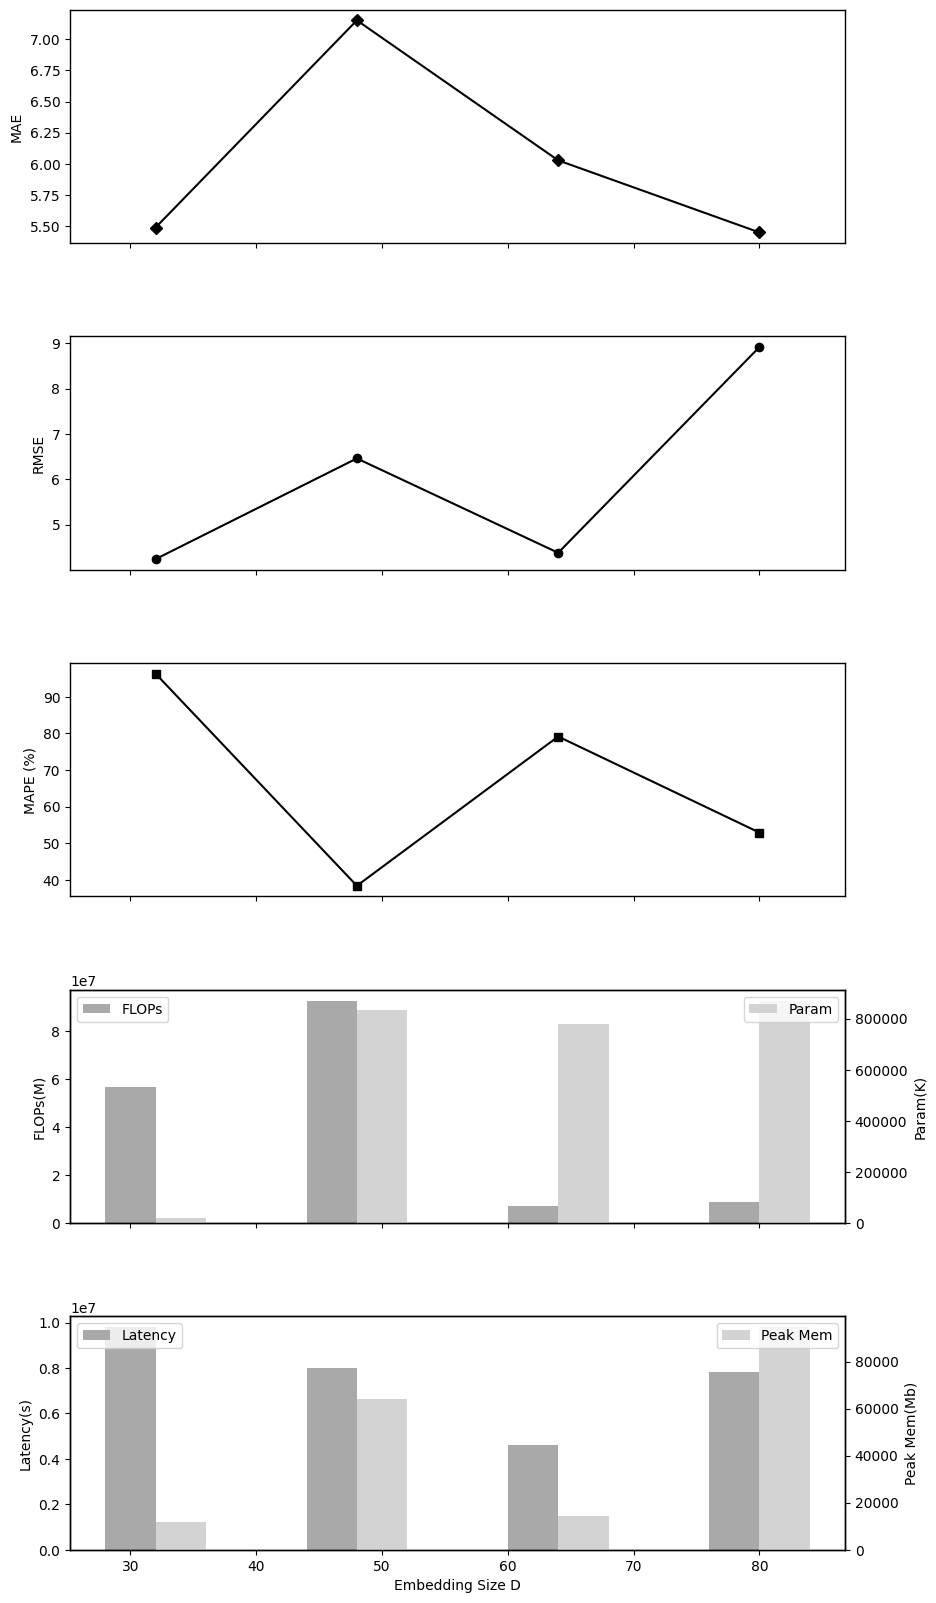

Recreate this plot in Python.
import matplotlib.pyplot as plt
import numpy as np

# Set a random seed for reproducibility
np.random.seed(0)

# X-axis values
x = np.array([32, 48, 64, 80])

# Y-axis values for the five subplots
y1 = np.random.rand(4) * 10  # MAE
y2 = np.random.rand(4) * 10  # RMSE
y3 = np.random.rand(4) * 100  # MAPE
y4 = np.random.rand(4) * 1e8  # FLOPs
y4_2 = np.random.rand(4) * 1e6  # Param
y5 = np.random.rand(4) * 1e7  # Latency
y5_2 = np.random.rand(4) * 1e5  # Peak Mem

# Style adjustments
plt.style.use('default')
plt.rcParams["axes.grid"] = False
plt.rcParams["axes.edgecolor"] = 'black'
plt.rcParams["axes.linewidth"] = 1

fig, axs = plt.subplots(5, 1, figsize=(10, 20), sharex=True)

# Plot data with black line color
axs[0].plot(x, y1, marker='D', color='black')
axs[1].plot(x, y2, marker='o', color='black')
axs[2].plot(x, y3, marker='s', color='black')

# Bar charts with two y-axis
axs3_2 = axs[3].twinx()  # instantiate a second y-axis that shares the same x-axis
axs4_2 = axs[4].twinx()  # instantiate a second y-axis that shares the same x-axis

axs[3].bar(x - 2, y4, width=4, color='darkgrey', label='FLOPs')
axs3_2.bar(x + 2, y4_2, width=4, color='lightgrey', label='Param')

axs[4].bar(x - 2, y5, width=4, color='darkgrey', label='Latency')
axs4_2.bar(x + 2, y5_2, width=4, color='lightgrey', label='Peak Mem')

# Set y labels
axs[0].set_ylabel('MAE')
axs[1].set_ylabel('RMSE')
axs[2].set_ylabel('MAPE (%)')
axs[3].set_ylabel('FLOPs(M)')
axs3_2.set_ylabel('Param(K)')  # we already handled the x-label with ax1
axs[4].set_ylabel('Latency(s)')
axs4_2.set_ylabel('Peak Mem(Mb)')  # we already handled the x-label with ax1

# Set x labels
axs[4].set_xlabel('Embedding Size D')

# Add legends for bar plots
axs[3].legend(loc='upper left')
axs3_2.legend(loc='upper right')
axs[4].legend(loc='upper left')
axs4_2.legend(loc='upper right')

# Adjust space between plots
fig.subplots_adjust(hspace=0.4)

plt.show()
